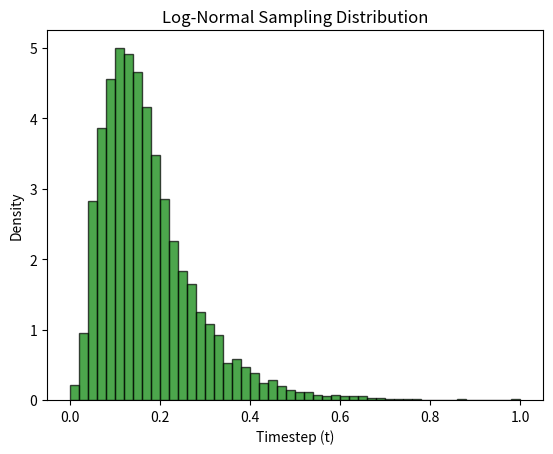

This figure's Python source:
import numpy as np
import matplotlib.pyplot as plt


def log_normal_sampling(num_samples=10000, mu=0.0, sigma=0.5):
    log_normal_samples = np.random.lognormal(mean=mu, sigma=sigma, size=num_samples)
    log_normal_samples = (log_normal_samples - log_normal_samples.min()) / (
            log_normal_samples.max() - log_normal_samples.min()
    )#norm to 0-1

    return log_normal_samples


# Visualization function
def visualize_log_normal_distribution(samples):
    plt.hist(samples, bins=50, density=True, alpha=0.7, color='green', edgecolor='black')
    plt.title("Log-Normal Sampling Distribution")
    plt.xlabel("Timestep (t)")
    plt.ylabel("Density")
    plt.show()


# Main function
def main():
    # Parameters
    num_samples = 10000

    # Sample timesteps using log-normal distribution
    log_normal_timesteps = log_normal_sampling(num_samples)

    # Visualize the timestep distribution
    visualize_log_normal_distribution(log_normal_timesteps)

    print(f"Sampled Timesteps (First 10): {log_normal_timesteps[:10]}")


if __name__ == "__main__":
    main()
